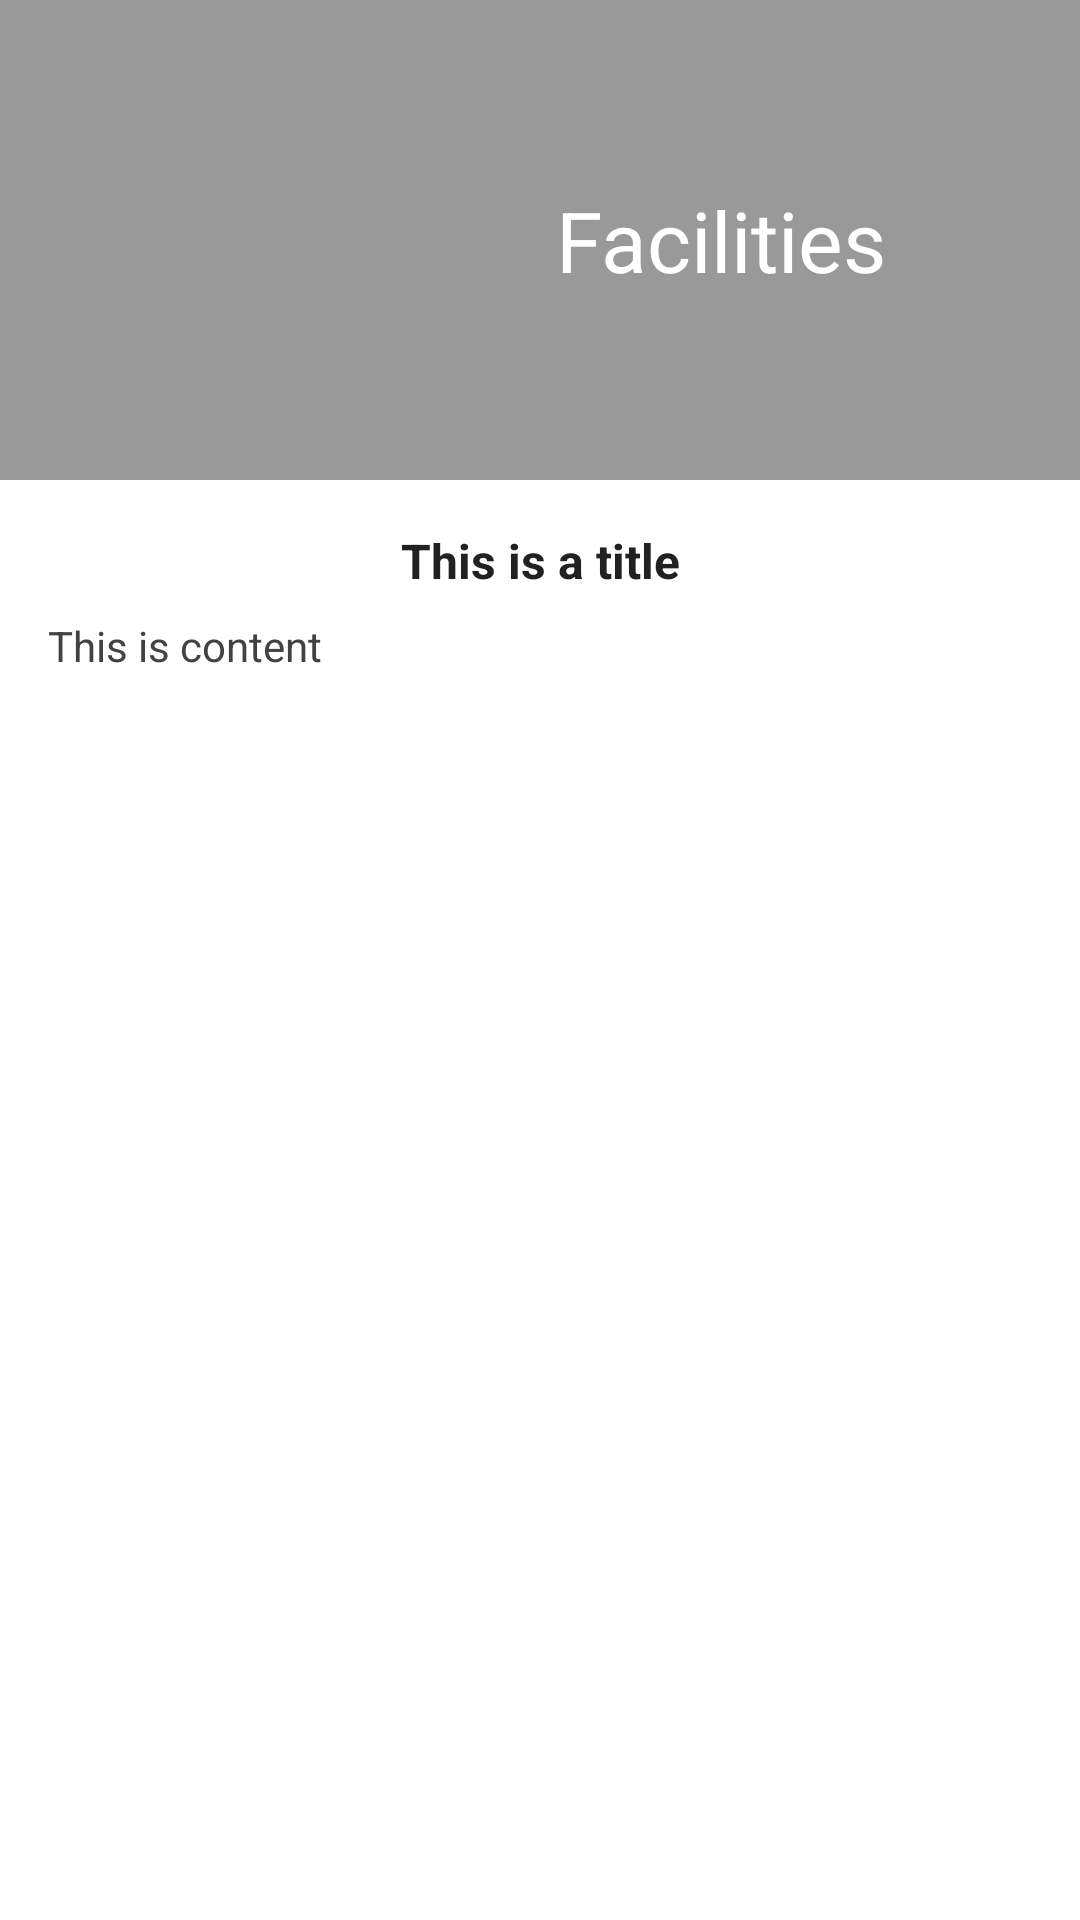

Android layout source for this screen:
<!-- AndroidManifest.xml: application theme Theme.CampusLife -->
<!-- res/layout/activity_detail.xml -->
<?xml version="1.0" encoding="utf-8"?>
<LinearLayout xmlns:android="http://schemas.android.com/apk/res/android"
    android:layout_width="match_parent"
    android:layout_height="match_parent"
    android:background="@color/white"
    android:orientation="vertical">

    
    <FrameLayout
        android:layout_width="match_parent"
        android:layout_height="0dp"
        android:layout_weight="1">

        <ImageView
            android:id="@+id/img_detail_banner"
            android:layout_width="match_parent"
            android:layout_height="match_parent"
            android:contentDescription="@string/banner_content_description"
            android:scaleType="centerCrop"
            android:src="@drawable/img_main_banner" />

        <View
            android:layout_width="match_parent"
            android:layout_height="match_parent"
            android:background="@color/banner_scrim" />

        <LinearLayout
            android:layout_width="match_parent"
            android:layout_height="match_parent"
            android:gravity="center_vertical"
            android:orientation="horizontal"
            android:padding="@dimen/detail_banner_padding">

            <ImageView
                android:id="@+id/img_detail_icon"
                android:layout_width="@dimen/detail_icon_size"
                android:layout_height="@dimen/detail_icon_size"
                android:contentDescription="@string/detail_icon_description"
                android:scaleType="fitCenter"
                android:src="@drawable/img_btn_facilities" />

            <TextView
                android:id="@+id/txt_detail_title"
                android:layout_width="0dp"
                android:layout_height="wrap_content"
                android:layout_weight="1"
                android:gravity="center"
                android:text="@string/topic_facilities"
                android:textColor="@color/white"
                android:textSize="@dimen/text_detail_title" />
        </LinearLayout>
    </FrameLayout>

    
    <ScrollView
        android:layout_width="match_parent"
        android:layout_height="0dp"
        android:layout_weight="3"
        android:background="@color/white"
        android:fillViewport="true">

        <LinearLayout
            android:layout_width="match_parent"
            android:layout_height="wrap_content"
            android:orientation="vertical"
            android:padding="@dimen/detail_content_padding">

            <TextView
                android:id="@+id/txt_detail_heading"
                android:layout_width="match_parent"
                android:layout_height="wrap_content"
                android:layout_marginBottom="@dimen/detail_heading_margin"
                android:gravity="center"
                android:text="@string/detail_heading_placeholder"
                android:textColor="@color/text_primary"
                android:textSize="@dimen/text_detail_heading"
                android:textStyle="bold" />

            <TextView
                android:id="@+id/txt_detail_content"
                android:layout_width="match_parent"
                android:layout_height="wrap_content"
                android:lineSpacingExtra="@dimen/detail_line_spacing"
                android:text="@string/detail_content_placeholder"
                android:textColor="@color/text_secondary"
                android:textSize="@dimen/text_detail_body" />
        </LinearLayout>
    </ScrollView>

</LinearLayout>
<!-- resources referenced by this layout -->
<resources>
  <color name="banner_scrim">#66000000</color>
  <color name="text_primary">#FF212121</color>
  <color name="text_secondary">#FF424242</color>
  <color name="white">#FFFFFFFF</color>
  <dimen name="detail_banner_padding">16dp</dimen>
  <dimen name="detail_content_padding">16dp</dimen>
  <dimen name="detail_heading_margin">8dp</dimen>
  <dimen name="detail_icon_size">120dp</dimen>
  <dimen name="detail_line_spacing">2dp</dimen>
  <dimen name="text_detail_body">14sp</dimen>
  <dimen name="text_detail_heading">16sp</dimen>
  <dimen name="text_detail_title">28sp</dimen>
  <string name="banner_content_description">University of Waikato campus</string>
  <string name="detail_content_placeholder">This is content</string>
  <string name="detail_heading_placeholder">This is a title</string>
  <string name="detail_icon_description">Icon of the selected topic</string>
  <string name="topic_facilities">Facilities</string>
  <style name="Theme.CampusLife" parent="Theme.Material3.Light.NoActionBar">
          <item name="colorPrimary">@color/green</item>
          <item name="colorOnPrimary">@color/white</item>
          <item name="colorSecondary">@color/light_green</item>
          <item name="colorOnSecondary">@color/white</item>
          <item name="android:statusBarColor">@color/white</item>
          <item name="android:windowLightStatusBar">true</item>
          <item name="android:navigationBarColor">@color/white</item>
      </style>
  <color name="green">#FF1B5E20</color>
  <color name="light_green">#FF66BB6A</color>
</resources>
